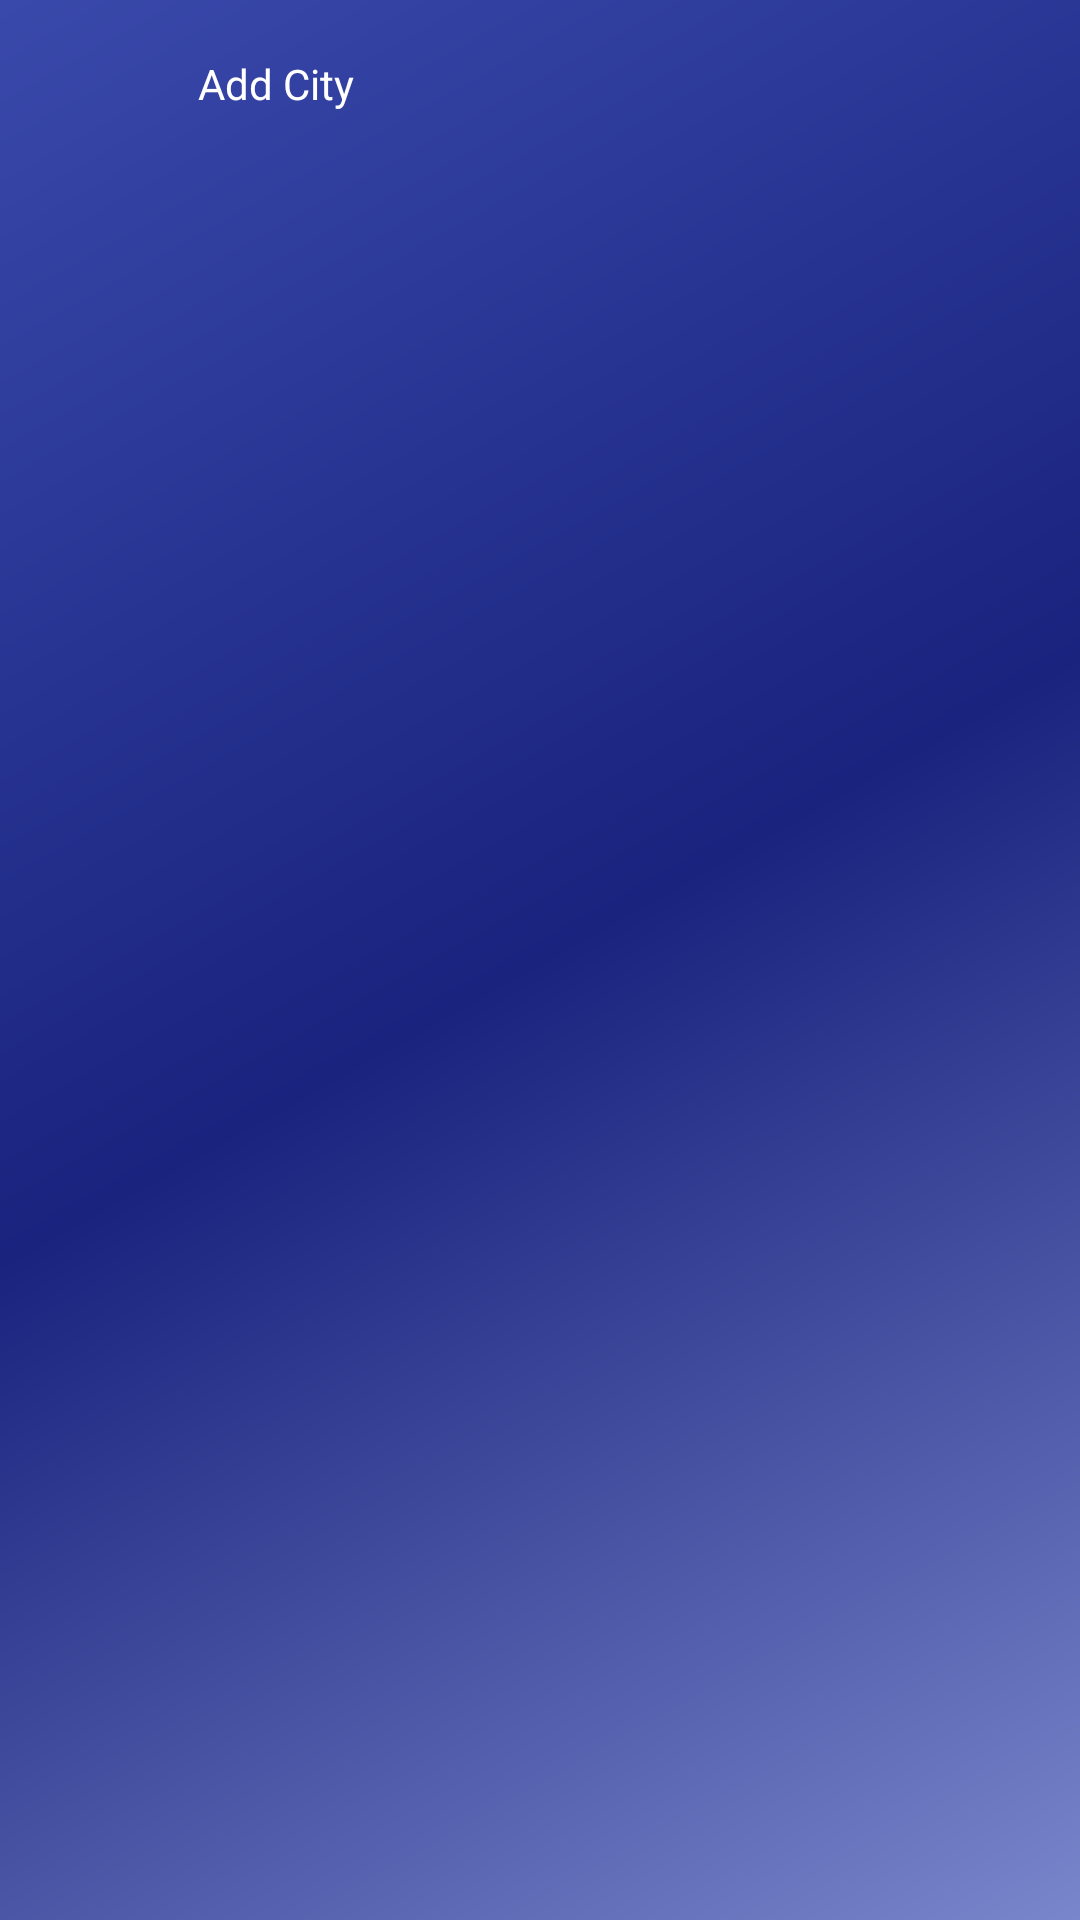

Here is an Android app screen rendered from its layout file. Give the layout XML and the strings, colors and styles it references.
<!-- AndroidManifest.xml: application theme Theme.AppCompat.NoActionBar -->
<!-- res/layout/activity_add_city.xml -->
<?xml version="1.0" encoding="utf-8"?>
<LinearLayout xmlns:android="http://schemas.android.com/apk/res/android"
    xmlns:tools="http://schemas.android.com/tools"
    android:layout_width="match_parent"
    android:layout_height="match_parent"
    android:background="@drawable/background_color"
    android:orientation="vertical"
    tools:context="training.weatherapp.Activities.ActivityAddCity">

        <android.support.v7.widget.Toolbar xmlns:android="http://schemas.android.com/apk/res/android"
            android:id="@+id/toolbar"
            android:layout_width="match_parent"
            android:layout_height="wrap_content"
            android:background="@android:color/transparent"
            android:gravity="center">

            <LinearLayout
                android:id="@+id/add_city_layout"
                android:layout_width="wrap_content"
                android:layout_height="wrap_content"
                android:orientation="horizontal">

                <ImageView
                    android:id="@+id/icon5"
                    android:layout_width="40dp"
                    android:layout_height="match_parent"
                    android:onClick="back_img_click"
                    android:src="@drawable/ic_arrow_back_black_24dp"
                    android:tint="@android:color/white" />

                <TextView
                    android:layout_width="match_parent"
                    android:layout_height="match_parent"
                    android:gravity="center"
                    android:paddingLeft="10dp"
                    android:text="@string/Add_city"
                    android:textColor="@android:color/white" />

            </LinearLayout>


        </android.support.v7.widget.Toolbar>

        <View
            android:layout_width="match_parent"
            android:layout_height="2dp"
            android:background="@color/gray"/>

        <EditText
            android:id="@+id/Search_city_id"
            android:layout_width="match_parent"
            android:layout_height="35dp"
            android:layout_marginBottom="7dp"
            android:layout_marginLeft="16dp"
            android:layout_marginRight="16dp"
            android:layout_marginTop="7dp"
            android:background="@drawable/add_city_border"
            android:onClick="get_city"
            android:paddingLeft="13dp"
            android:textAlignment="inherit"
            android:textAllCaps="false"
            android:textIsSelectable="false" />

    <android.support.v7.widget.RecyclerView
        android:id="@+id/cities_list2"
        android:layout_width="match_parent"
        android:layout_height="wrap_content"
        android:padding="16dp"
        android:scrollbars="vertical" />

    </LinearLayout>
<!-- resources referenced by this layout -->
<resources>
  <!-- drawable add_city_border (drawable) -->
  <?xml version="1.0" encoding="utf-8"?>
  <shape xmlns:android="http://schemas.android.com/apk/res/android"
      android:shape="rectangle">
      <stroke
          android:width="6dp"
          android:color="@android:color/transparent"
          />
      <corners
          android:radius="20dp"/>
      <solid
          android:color="@color/gray"/>
  
  </shape>
  <!-- drawable background_color (drawable) -->
  <?xml version="1.0" encoding="utf-8"?>
  <shape xmlns:android="http://schemas.android.com/apk/res/android"
      android:shape="rectangle">
      <gradient
          android:angle="135"
          android:centerColor="@color/c1"
          android:endColor="@color/c4"
          android:startColor="@color/c7"
          android:type="linear" />
  
  
  </shape>
  <string name="Add_city">Add City</string>
  <color name="c1">#1a237e</color>
  <color name="c4">#3949ab</color>
  <color name="c7">#7986cb</color>
</resources>
